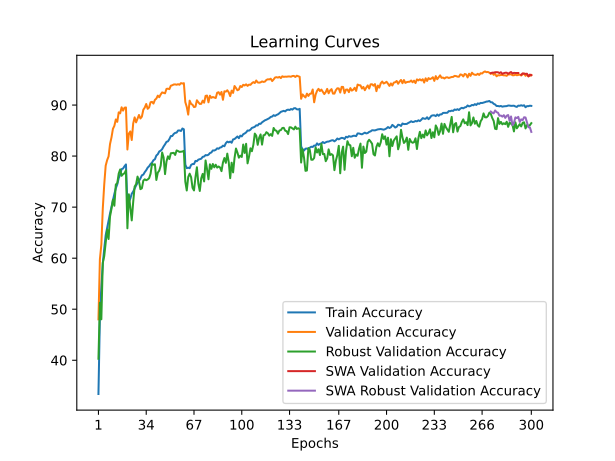

Source data for this figure (header and first rows):
time; train_accuracy; train_loss; valid_accuracy; valid_loss; valid_accuracy_robust; valid_accuracy_swa; valid_accuracy_robust_swa
24,8778; 33,3920; 1,9194; 48,0200; 1,6266; 40,2966; 48,0200; 40,2966
50,5558; 48,4680; 1,6326; 59,8000; 1,4415; 51,2759; 59,8000; 51,2759
76,7243; 54,5940; 1,5079; 62,6300; 1,4076; 48,0276; 62,6300; 48,0276
102,0162; 58,8740; 1,4207; 69,7200; 1,2227; 59,1034; 69,7200; 59,1034
127,9915; 61,8440; 1,3604; 74,4300; 1,1430; 60,4069; 74,4300; 60,4069
153,5693; 64,4900; 1,3061; 78,1300; 1,0407; 63,1379; 78,1300; 63,1379
178,5669; 65,9580; 1,2697; 79,2100; 1,0390; 65,6000; 79,2100; 65,6000
204,5174; 67,5100; 1,2347; 79,9500; 1,0294; 63,7517; 79,9500; 63,7517
229,4418; 68,7660; 1,2056; 82,3700; 0,9584; 68,1655; 82,3700; 68,1655
255,1087; 70,0640; 1,1782; 83,6500; 0,9017; 69,6483; 83,6500; 69,6483
280,7770; 71,4040; 1,1499; 85,3400; 0,8843; 71,4690; 85,3400; 71,4690
305,7926; 72,5960; 1,1263; 85,9300; 0,8575; 70,2759; 85,9300; 70,2759
331,6573; 73,6980; 1,1007; 87,1800; 0,8448; 74,4276; 87,1800; 74,4276
357,0914; 74,4600; 1,0821; 86,7100; 0,8483; 74,6966; 86,7100; 74,6966
382,7634; 75,6840; 1,0532; 88,5700; 0,8074; 76,5724; 88,5700; 76,5724
408,2218; 76,3860; 1,0397; 88,3800; 0,8038; 77,3793; 88,3800; 77,3793
433,5977; 77,4500; 1,0224; 89,5600; 0,7840; 76,1379; 89,5600; 76,1379
460,2175; 77,5660; 1,0116; 88,9100; 0,7892; 76,4690; 88,9100; 76,4690
486,3498; 78,0140; 1,0028; 89,4800; 0,7765; 76,6345; 89,4800; 76,6345
513,2925; 78,3700; 0,9956; 89,5300; 0,7740; 77,2276; 89,5300; 77,2276
539,6836; 70,7460; 1,1612; 81,2900; 0,9909; 65,8552; 81,2900; 65,8552
565,8241; 71,0540; 1,1573; 84,4100; 0,9068; 72,5172; 84,4100; 72,5172
592,2610; 71,6660; 1,1380; 84,8300; 0,8874; 69,8897; 84,8300; 69,8897
617,8444; 72,6200; 1,1216; 83,1500; 0,9242; 67,4000; 83,1500; 67,4000
643,4679; 73,0580; 1,1122; 86,3900; 0,8390; 70,9862; 86,3900; 70,9862
669,3236; 73,6440; 1,0970; 87,5900; 0,8343; 74,0276; 87,5900; 74,0276
694,0597; 74,2420; 1,0876; 86,6100; 0,8616; 74,4966; 86,6100; 74,4966
720,2919; 74,7400; 1,0745; 87,3000; 0,8287; 75,9862; 87,3000; 75,9862
746,2827; 75,1380; 1,0670; 88,0600; 0,8217; 75,0966; 88,0600; 75,0966
771,5489; 75,6300; 1,0562; 87,3700; 0,8334; 73,5172; 87,3700; 73,5172
797,5993; 76,2360; 1,0423; 87,7300; 0,8366; 73,6897; 87,7300; 73,6897
822,9983; 76,3720; 1,0377; 89,0900; 0,7864; 75,1931; 89,0900; 75,1931
848,0956; 76,8640; 1,0278; 89,5100; 0,7879; 75,4483; 89,5100; 75,4483
873,7021; 77,2380; 1,0197; 90,2100; 0,7572; 75,2690; 90,2100; 75,2690
898,2799; 77,7360; 1,0067; 89,2600; 0,7780; 75,4207; 89,2600; 75,4207
924,1778; 78,0140; 1,0013; 89,5300; 0,7736; 75,6690; 89,5300; 75,6690
950,6901; 78,4520; 0,9935; 90,5500; 0,7525; 76,5379; 90,5500; 76,5379
976,0801; 78,7160; 0,9861; 90,6300; 0,7548; 78,4966; 90,6300; 78,4966
1001,4470; 79,2000; 0,9749; 90,2900; 0,7569; 78,3034; 90,2900; 78,3034
1026,4873; 79,3860; 0,9680; 91,0200; 0,7391; 78,4000; 91,0200; 78,4000
1052,0983; 80,1100; 0,9544; 91,2700; 0,7349; 75,3241; 91,2700; 75,3241
1078,1026; 80,3660; 0,9508; 91,8500; 0,7140; 76,7655; 91,8500; 76,7655
1103,2681; 80,9080; 0,9390; 91,5400; 0,7258; 77,1517; 91,5400; 77,1517
1128,8905; 81,0660; 0,9321; 92,0800; 0,7102; 78,1241; 92,0800; 78,1241
1155,1447; 81,3600; 0,9241; 92,4800; 0,6987; 80,7034; 92,4800; 80,7034
1180,1315; 81,8880; 0,9113; 92,3800; 0,7040; 79,7310; 92,3800; 79,7310
1206,2610; 82,3060; 0,9061; 92,3000; 0,7007; 76,4690; 92,3000; 76,4690
1231,9692; 82,7940; 0,8923; 93,1700; 0,6756; 78,9379; 93,1700; 78,9379
1257,5781; 82,8860; 0,8895; 93,2100; 0,6766; 79,9586; 93,2100; 79,9586
1283,8798; 83,3320; 0,8828; 93,1200; 0,6810; 79,4276; 93,1200; 79,4276
1308,9358; 83,9260; 0,8716; 93,8000; 0,6620; 80,5586; 93,8000; 80,5586
1335,3881; 83,9360; 0,8666; 93,8800; 0,6621; 80,5862; 93,8800; 80,5862
1360,9443; 84,3420; 0,8567; 94,0300; 0,6604; 80,6345; 94,0300; 80,6345
1385,8539; 84,5520; 0,8542; 94,0500; 0,6571; 80,2276; 94,0500; 80,2276
1412,3519; 84,6020; 0,8492; 93,9800; 0,6549; 81,1103; 93,9800; 81,1103
1438,9674; 85,0120; 0,8467; 94,0900; 0,6543; 80,9862; 94,0900; 80,9862
1464,5903; 85,0220; 0,8425; 93,9800; 0,6548; 80,8207; 93,9800; 80,8207
1490,3003; 84,9200; 0,8455; 94,3000; 0,6534; 80,8621; 94,3000; 80,8621
1516,0667; 85,4080; 0,8382; 94,2100; 0,6506; 80,8966; 94,2100; 80,8966
1541,2419; 85,2540; 0,8395; 94,2900; 0,6498; 81,0345; 94,2900; 81,0345
... 240 more rows
